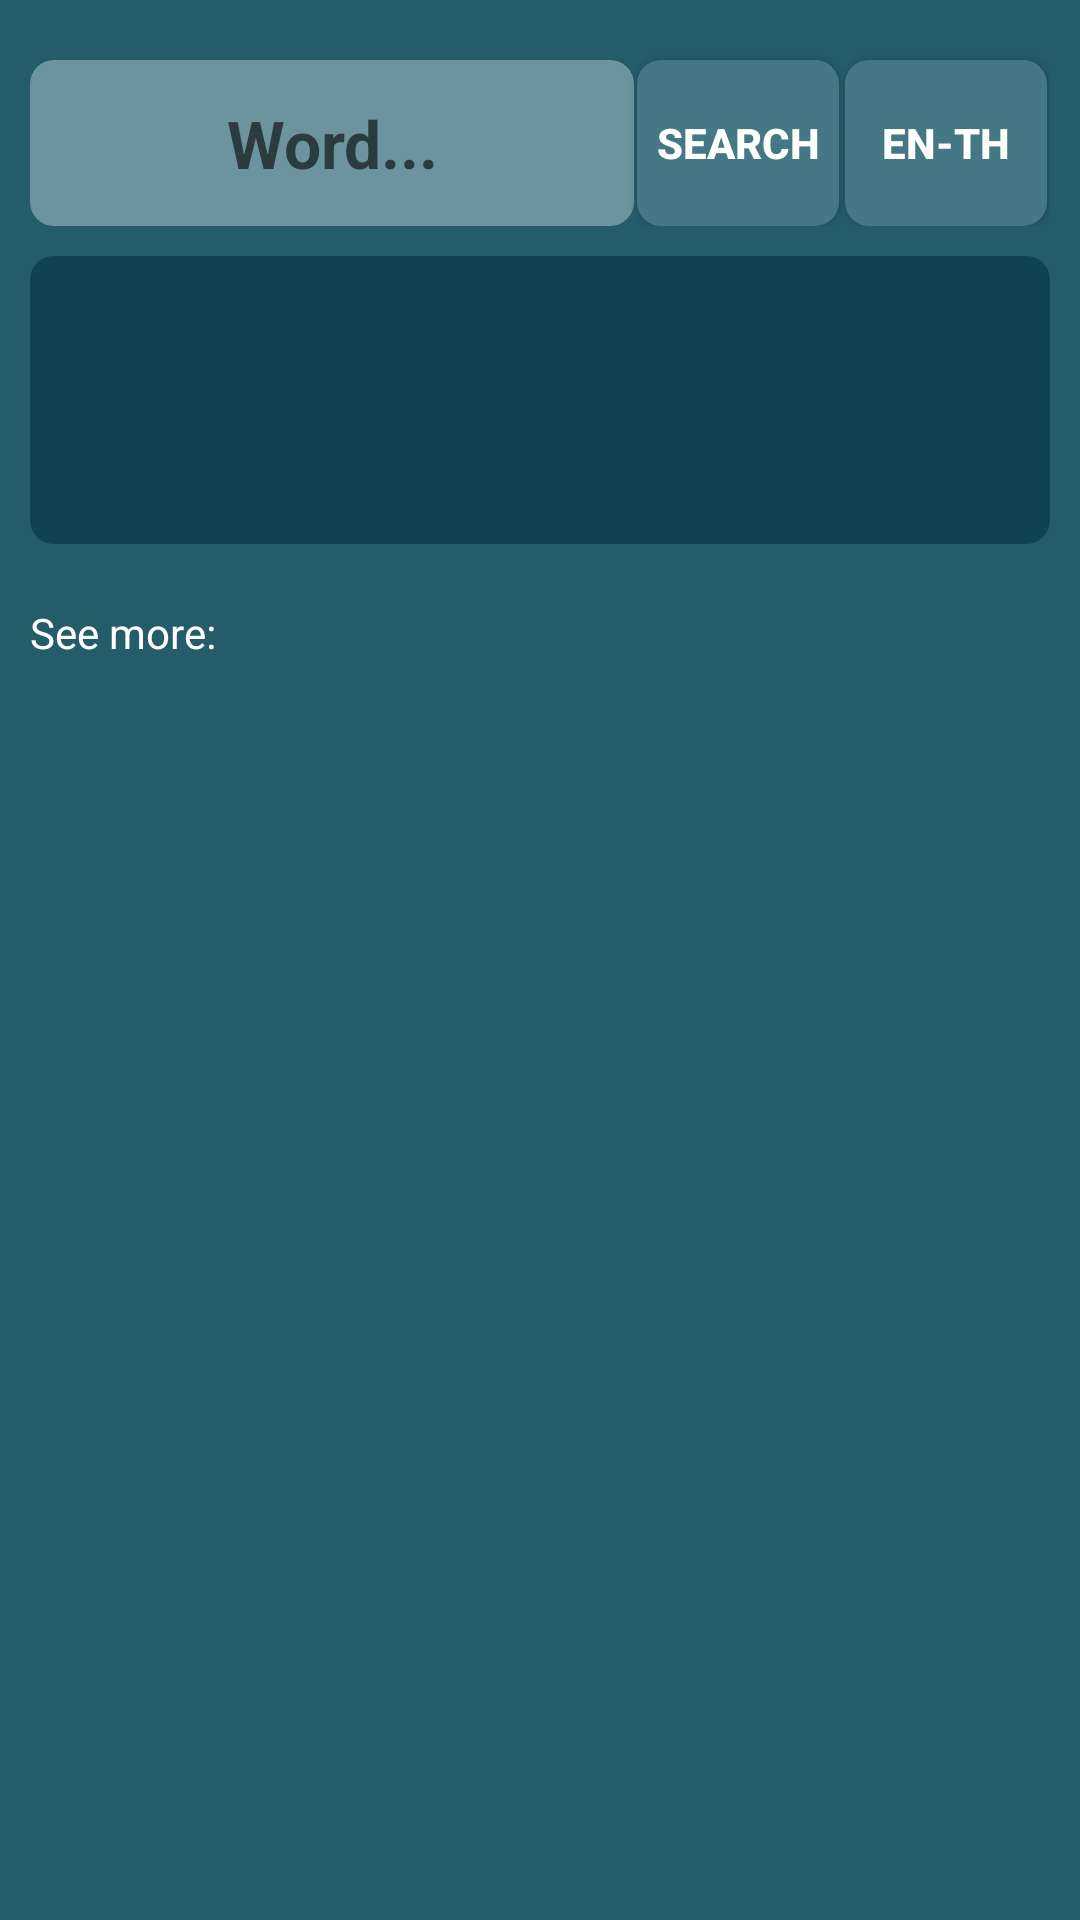

Layout XML and referenced resources for this Android screen:
<!-- AndroidManifest.xml: application theme AppTheme -->
<!-- res/layout/activity_main.xml -->
<ScrollView xmlns:android="http://schemas.android.com/apk/res/android"
    xmlns:tools="http://schemas.android.com/tools"
    xmlns:staggered="http://schemas.android.com/apk/res-auto"
    xmlns:app="http://schemas.android.com/apk/res/com.example.imgdict"
    android:layout_width="match_parent"
    android:layout_height="match_parent"
    android:background="@color/blue_background"
    tools:context="com.example.activity.MainActivity" >

    <LinearLayout
        android:layout_width="match_parent"
        android:layout_height="wrap_content"
        android:orientation="vertical" >

        <LinearLayout
            android:id="@+id/llSearchPanel"
            android:layout_width="match_parent"
            android:layout_height="wrap_content"
            android:orientation="horizontal"
            android:paddingLeft="10dp"
            android:paddingRight="10dp" >

            <AutoCompleteTextView
                android:id="@+id/edtSearchWord"
                android:layout_width="0dp"
                android:layout_height="wrap_content"
                android:layout_marginTop="20dp"
                android:layout_weight="0.6"
                android:background="@drawable/round_btn_blue4"
                android:ellipsize="start"
                android:gravity="center_horizontal"
                android:hint="Word..."
                android:maxLength="200"
                android:padding="13dp"
                android:singleLine="true"
                android:textAllCaps="true"
                android:textAppearance="?android:attr/textAppearanceLarge"
                android:textColor="@color/white"
                android:textStyle="bold" />

            <Button
                android:id="@+id/imgBtnSearch"
                android:layout_width="0dp"
                android:layout_height="match_parent"
                android:layout_marginLeft="1dp"
                android:layout_marginRight="1dp"
                android:layout_marginTop="20dp"
                android:layout_weight="0.2"
                android:background="@drawable/round_btn_blue3"
                android:text="Search"
                android:textColor="@color/white"
                android:textStyle="bold" />

            <Button
                android:id="@+id/imgBtnSpeak"
                android:layout_width="0dp"
                android:layout_height="match_parent"
                android:layout_marginLeft="1dp"
                android:layout_marginRight="1dp"
                android:layout_marginTop="20dp"
                android:layout_weight="0.2"
                android:background="@drawable/round_btn_blue3"
                android:text="EN-TH"
                android:textColor="@color/white"
                android:textStyle="bold" />
        </LinearLayout>

        <LinearLayout
            android:id="@+id/llDescPanel"
            android:layout_width="match_parent"
            android:layout_height="match_parent"
            android:layout_margin="10dp"
            android:background="@drawable/round_btn_blue2"
            android:orientation="vertical"
            android:padding="10dp" >

            <TextView
                android:id="@+id/tvSearchSummary"
                android:layout_width="wrap_content"
                android:layout_height="wrap_content"
                android:textColor="@color/white" />

            <TextView
                android:id="@+id/tvDescMajor"
                android:layout_width="wrap_content"
                android:layout_height="wrap_content"
                android:textColor="@color/white" />

            <TextView
                android:id="@+id/tvSyn"
                android:layout_width="wrap_content"
                android:layout_height="wrap_content"
                android:textColor="@color/white" />

            <TextView
                android:id="@+id/tvOppo"
                android:layout_width="wrap_content"
                android:layout_height="wrap_content"
                android:textColor="@color/white" />
        </LinearLayout>

        <TextView
            android:layout_width="wrap_content"
            android:layout_height="wrap_content"
            android:padding="10dp"
            android:text="See more: "
            android:textColor="@color/white" />

        <GridView
            android:id="@+id/staggeredGridView1"
            android:layout_width="match_parent"
            android:layout_height="match_parent"
            android:horizontalSpacing="0dp"
            android:numColumns="2"
            android:stretchMode="columnWidth"
            android:verticalSpacing="0dp" />
    </LinearLayout>

</ScrollView>
<!-- resources referenced by this layout -->
<resources>
  <color name="blue_background">#255C69</color>
  <color name="white">#FFFFFF</color>
  <!-- drawable round_btn_blue2 (drawable-nodpi) -->
  <?xml version="1.0" encoding="utf-8"?>
  
  <shape xmlns:android="http://schemas.android.com/apk/res/android" 
  android:shape="rectangle">
      <solid android:color="@color/blue_2" />
      <corners android:bottomRightRadius="8dip"
          android:bottomLeftRadius="8dip"  
          android:topRightRadius="8dip"
          android:topLeftRadius="8dip"/>
  </shape>
  <!-- drawable round_btn_blue3 (drawable-nodpi) -->
  <?xml version="1.0" encoding="utf-8"?>
  
  <shape xmlns:android="http://schemas.android.com/apk/res/android" 
  android:shape="rectangle">
      <solid android:color="@color/blue_3" />
      <corners android:bottomRightRadius="8dip"
          android:bottomLeftRadius="8dip"  
          android:topRightRadius="8dip"
          android:topLeftRadius="8dip"/>
  </shape>
  <!-- drawable round_btn_blue4 (drawable-nodpi) -->
  <?xml version="1.0" encoding="utf-8"?>
  
  <shape xmlns:android="http://schemas.android.com/apk/res/android" 
  android:shape="rectangle">
      <solid android:color="@color/blue_4" />
      <corners android:bottomRightRadius="8dip"
          android:bottomLeftRadius="8dip"  
          android:topRightRadius="8dip"
          android:topLeftRadius="8dip"/>
  </shape>
  <style name="AppTheme" parent="AppBaseTheme">
          
      </style>
  <color name="blue_2">#0F434F</color>
  <color name="blue_3">#447884</color>
  <color name="blue_4">#6B949E</color>
  <style name="AppBaseTheme" parent="Theme.AppCompat.Light" />
</resources>
